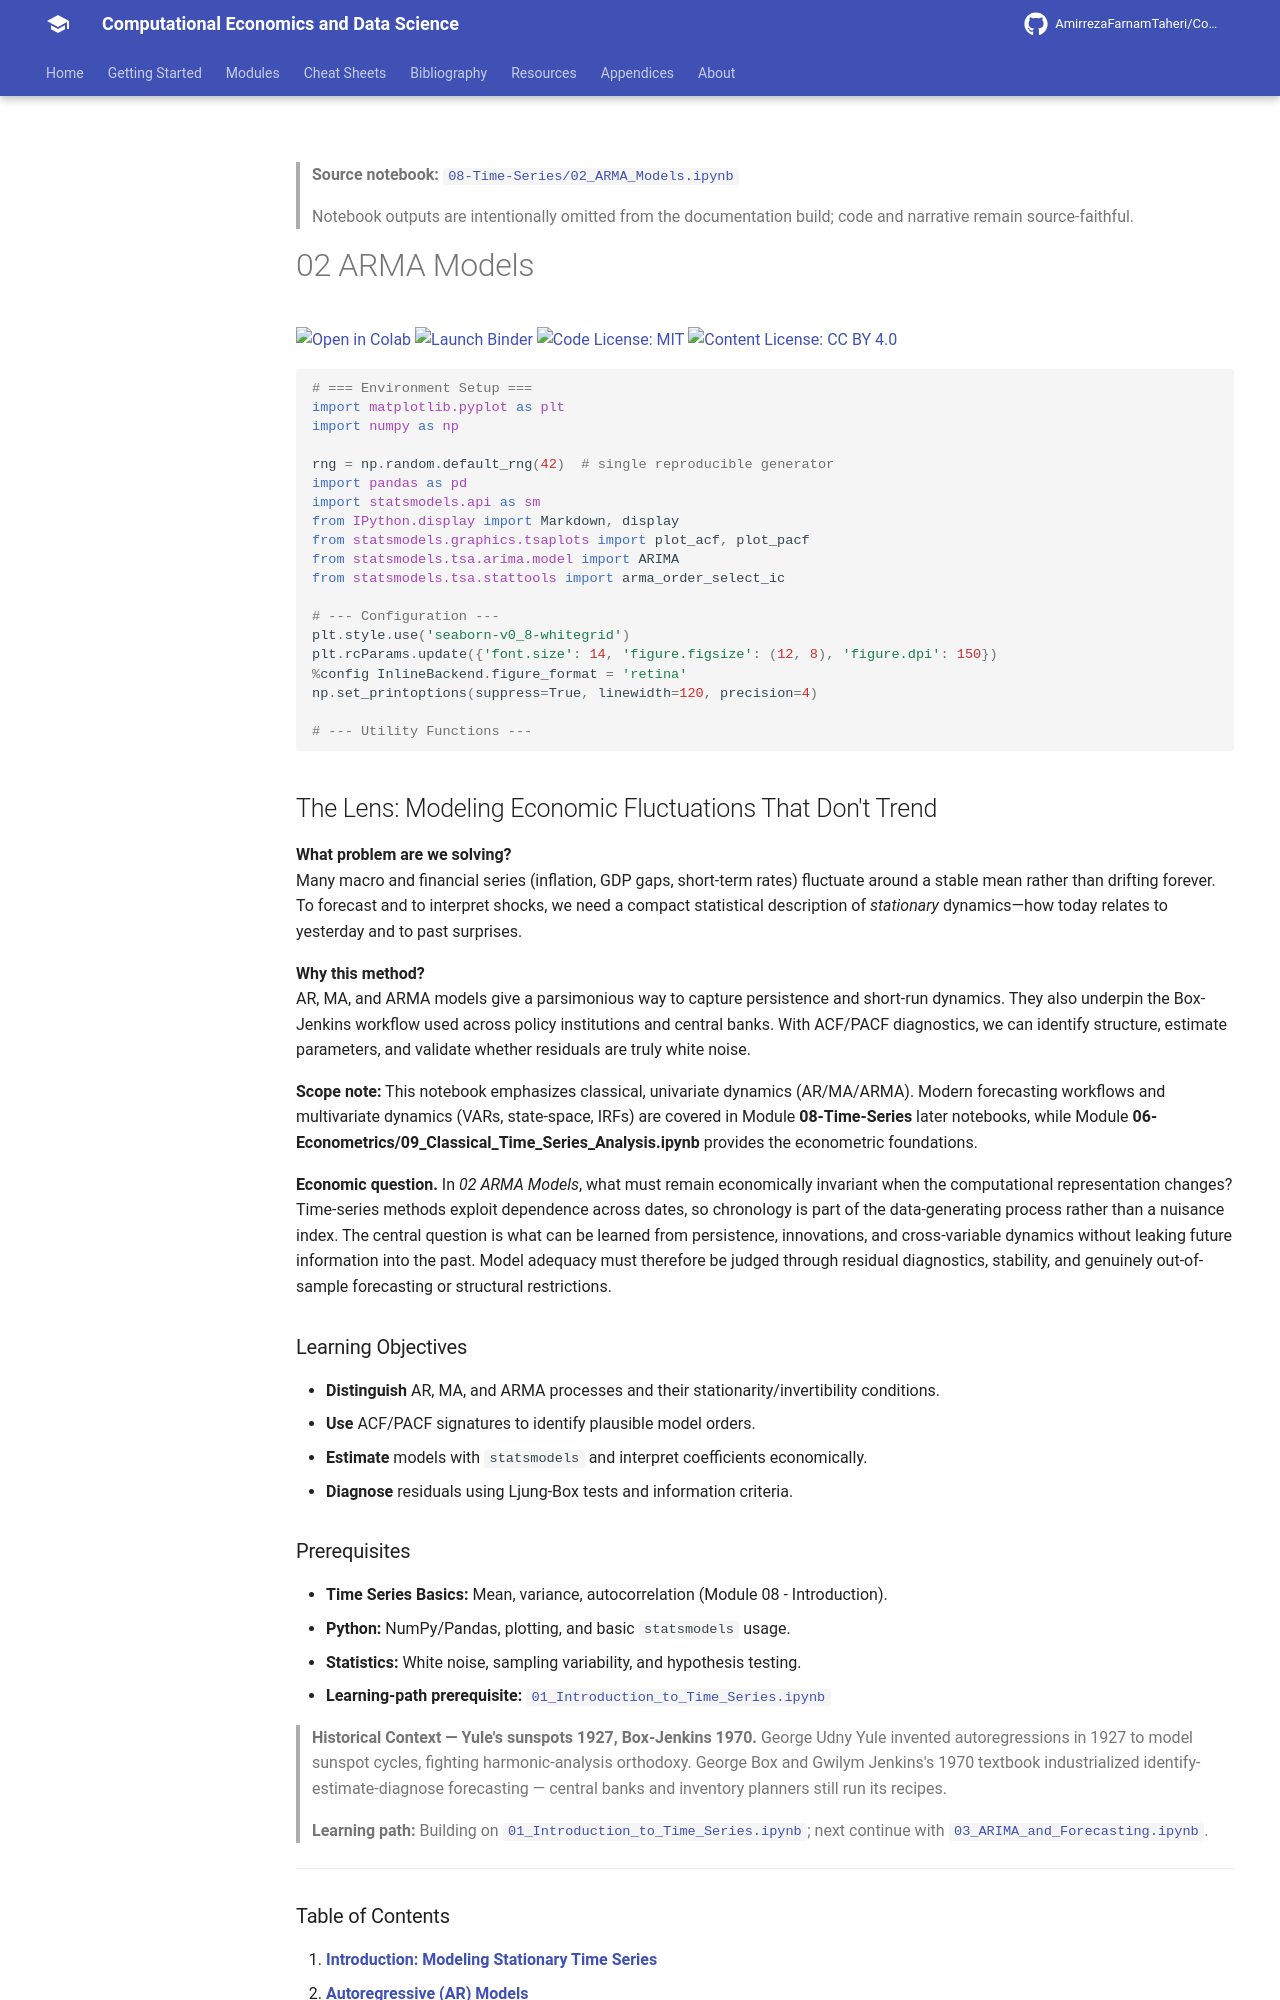

repository: AmirrezaFarnamTaheri/Computational-Economics-and-Data-Science · page: notebooks/08-Time-Series/02_ARMA_Models/index.html · generator: mkdocs

<!-- AUTO-GENERATED by scripts/notebooks_to_docs.py; edit the notebook source instead. -->

> **Source notebook:** [`08-Time-Series/02_ARMA_Models.ipynb`](https://github.com/AmirrezaFarnamTaheri/Computational-Economics-and-Data-Science/blob/main/08-Time-Series/02_ARMA_Models.ipynb)

> Notebook outputs are intentionally omitted from the documentation build; code and narrative remain source-faithful.

# 02 ARMA Models

[![Open in Colab](https://colab.research.google.com/assets/colab-badge.svg)](https://colab.research.google.com/github/AmirrezaFarnamTaheri/Computational-Economics-and-Data-Science/blob/main/08-Time-Series/02_ARMA_Models.ipynb) [![Launch Binder](https://mybinder.org/badge_logo.svg)](https://mybinder.org/v2/gh/AmirrezaFarnamTaheri/Computational-Economics-and-Data-Science/main?filepath=08-Time-Series/02_ARMA_Models.ipynb) [![Code License: MIT](https://img.shields.io/badge/Code%20License-MIT-yellow.svg)](https://raw.githubusercontent.com/AmirrezaFarnamTaheri/Computational-Economics-and-Data-Science/main/LICENSE) [![Content License: CC BY 4.0](https://img.shields.io/badge/Content%20License-CC%20BY%204.0-blue.svg)](https://creativecommons.org/licenses/by/4.0/)

```python
# === Environment Setup ===
import matplotlib.pyplot as plt
import numpy as np

rng = np.random.default_rng(42)  # single reproducible generator
import pandas as pd
import statsmodels.api as sm
from IPython.display import Markdown, display
from statsmodels.graphics.tsaplots import plot_acf, plot_pacf
from statsmodels.tsa.arima.model import ARIMA
from statsmodels.tsa.stattools import arma_order_select_ic

# --- Configuration ---
plt.style.use('seaborn-v0_8-whitegrid')
plt.rcParams.update({'font.size': 14, 'figure.figsize': (12, 8), 'figure.dpi': 150})
%config InlineBackend.figure_format = 'retina'
np.set_printoptions(suppress=True, linewidth=120, precision=4)

# --- Utility Functions ---
```

## The Lens: Modeling Economic Fluctuations That Don't Trend
**What problem are we solving?**  
Many macro and financial series (inflation, GDP gaps, short-term rates) fluctuate around a stable mean rather than drifting forever. To forecast and to interpret shocks, we need a compact statistical description of *stationary* dynamics—how today relates to yesterday and to past surprises.

**Why this method?**  
AR, MA, and ARMA models give a parsimonious way to capture persistence and short-run dynamics. They also underpin the Box-Jenkins workflow used across policy institutions and central banks. With ACF/PACF diagnostics, we can identify structure, estimate parameters, and validate whether residuals are truly white noise.

**Scope note:** This notebook emphasizes classical, univariate dynamics (AR/MA/ARMA). Modern forecasting workflows and multivariate dynamics (VARs, state-space, IRFs) are covered in Module **08-Time-Series** later notebooks, while Module **06-Econometrics/09_Classical_Time_Series_Analysis.ipynb** provides the econometric foundations.



**Economic question.** In *02 ARMA Models*, what must remain economically invariant when the computational representation changes? Time-series methods exploit dependence across dates, so chronology is part of the data-generating process rather than a nuisance index. The central question is what can be learned from persistence, innovations, and cross-variable dynamics without leaking future information into the past. Model adequacy must therefore be judged through residual diagnostics, stability, and genuinely out-of-sample forecasting or structural restrictions.

### Learning Objectives
* **Distinguish** AR, MA, and ARMA processes and their stationarity/invertibility conditions.
* **Use** ACF/PACF signatures to identify plausible model orders.
* **Estimate** models with `statsmodels` and interpret coefficients economically.
* **Diagnose** residuals using Ljung-Box tests and information criteria.
